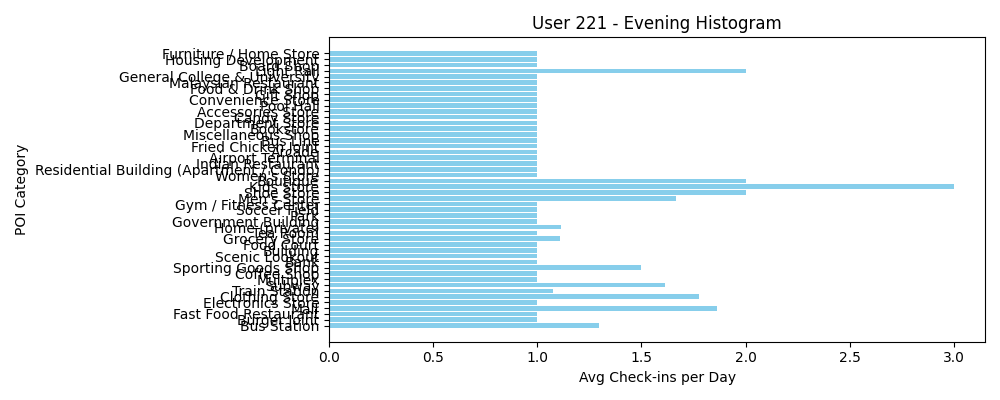

Data behind this chart, as committed beside it:
POI Category, Avg Check-ins per Day
Bus Station, 1.296
Burger Joint, 1.0
Fast Food Restaurant, 1.0
Mall, 1.862
Electronics Store, 1.0
Clothing Store, 1.778
Train Station, 1.077
Subway, 1.615
Multiplex, 1.0
Coffee Shop, 1.0
Sporting Goods Shop, 1.5
Bank, 1.0
Scenic Lookout, 1.0
Building, 1.0
Food Court, 1.0
Grocery Store, 1.111
Tea Room, 1.0
Home (private), 1.114
Government Building, 1.0
Park, 1.0
Soccer Field, 1.0
Gym / Fitness Center, 1.0
Men's Store, 1.667
Shoe Store, 2.0
Kids Store, 3.0
Boutique, 2.0
Women's Store, 1.0
Residential Building (Apartment / Condo), 1.0
Indian Restaurant, 1.0
Airport Terminal, 1.0
Arcade, 1.0
Fried Chicken Joint, 1.0
Bus Line, 1.0
Miscellaneous Shop, 1.0
Bookstore, 1.0
Department Store, 1.0
Candy Store, 1.0
Accessories Store, 1.0
Pool Hall, 1.0
Convenience Store, 1.0
Gift Shop, 1.0
Food & Drink Shop, 1.0
Malaysian Restaurant, 1.0
General College & University, 1.0
Light Rail, 2.0
Board Shop, 1.0
Housing Development, 1.0
Furniture / Home Store, 1.0
